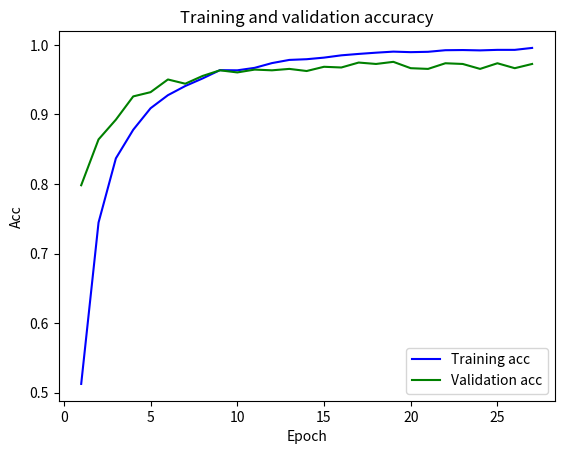

Write Python code to recreate this figure.
import matplotlib.pyplot as plt

# 未加注意力
without_attention = None
# 加注意力
with_attention = None
ten = None
twenty = None
thirty = None
forty = None
other = {'val_loss': [0.784504395227645, 0.40700363230270015, 0.28927978836982293, 0.2168375272417165, 0.18946201996556644, 0.15055739810089552, 0.1471310704946518, 0.11536627134372449, 0.10044612743066242, 0.09219997525819658, 0.08536279917851423, 0.08279856490859154, 0.07272135582705298, 0.0877626858364496, 0.08228056517412648, 0.07435861982510975, 0.0675134652466126, 0.06668254133109873, 0.07233137534610157, 0.07618912983436371, 0.0886063732463738, 0.06902254826217345, 0.06756081317247291, 0.08001656496319277, 0.07138156142788533, 0.08889858302250353, 0.0761872258860973], 'val_accuracy': [0.7981744408607483, 0.8640973567962646, 0.8924949169158936, 0.9259634613990784, 0.9320486783981323, 0.9503042697906494, 0.9442190527915955, 0.9553752541542053, 0.9634888172149658, 0.9604462385177612, 0.9645030498504639, 0.9634888172149658, 0.9655172228813171, 0.9624746441841125, 0.9685598611831665, 0.9675456285476685, 0.9746450185775757, 0.9726166129112244, 0.9756592512130737, 0.9665314555168152, 0.9655172228813171, 0.9736308455467224, 0.9726166129112244, 0.9655172228813171, 0.9736308455467224, 0.9665314555168152, 0.9726166129112244], 'loss': [1.355701211864485, 0.7402173044232775, 0.4686322053757372, 0.3709065175522166, 0.27438969760452775, 0.2314994091282394, 0.19126791071159957, 0.15475254540271652, 0.12749311514293282, 0.12201134152880543, 0.1098957783653614, 0.09342504217880501, 0.07881304214012495, 0.075350854929512, 0.062480275999737656, 0.0559447087699057, 0.0558920404209908, 0.04419481082389888, 0.03986073789606839, 0.038108010677585805, 0.042632758401935325, 0.03269335569153275, 0.028436692028043234, 0.03320027218270671, 0.029472369434173067, 0.02721868702345152, 0.019301986212183955], 'accuracy': [0.51243025, 0.74454594, 0.83688486, 0.8779807, 0.90892947, 0.92770165, 0.94089293, 0.9518011, 0.963724, 0.96347034, 0.9670218, 0.9738711, 0.97843736, 0.9794521, 0.98173517, 0.985033, 0.9870624, 0.98883814, 0.9903602, 0.98959917, 0.9901065, 0.9923897, 0.99264336, 0.99213594, 0.99289703, 0.99289703, 0.9956875]}
# {'val_loss': [0.839083323924712, 0.5002312547838302, 0.360387616217078, 0.2889410837915572, 0.2507305258372388, 0.23087361824208913, 0.20432914637328362, 0.21319917178585995, 0.18240516429199644, 0.17075715943017972, 0.18064509955372562, 0.16859032040011288, 0.15940459220725806, 0.1821060619452908, 0.1650425183580391, 0.17141849329434225, 0.16970370983546207, 0.1738680816026556, 0.17816243655651254, 0.17584159544119055, 0.1645469852339159, 0.17359909774274013, 0.18662193923984288, 0.17426127788631737, 0.18415114129587906, 0.16630074908696005, 0.16842041973911234], 'val_accuracy': [0.6865817904472351, 0.7943192720413208, 0.8579823970794678, 0.8795298933982849, 0.9020568132400513, 0.9187071323394775, 0.9167482852935791, 0.9138100147247314, 0.9275220632553101, 0.9363369345664978, 0.9304603338241577, 0.9353575110435486, 0.9402546286582947, 0.9363369345664978, 0.9392752051353455, 0.9402546286582947, 0.9382957816123962, 0.937316358089447, 0.9382957816123962, 0.9402546286582947, 0.9441723823547363, 0.9402546286582947, 0.9412341117858887, 0.9441723823547363, 0.9402546286582947, 0.9422135353088379, 0.947110652923584], 'loss': [1.4022593948478093, 0.7533248118768977, 0.49823670866597947, 0.380739547807234, 0.3250225788626217, 0.26759114872523837, 0.22841339993128926, 0.19676886379485087, 0.183787448999929, 0.16273321027954116, 0.14830015035294625, 0.13603916043381992, 0.13010460800612786, 0.10882327780760444, 0.11190837648953002, 0.09125205497938, 0.0926405837014074, 0.08446165849196056, 0.07644029845147059, 0.06777410419664724, 0.057675812204362936, 0.05870468430975714, 0.06004557753295401, 0.048109328429038374, 0.04408784457276496, 0.03853959360439269, 0.030121657915415004], 'accuracy': [0.48420823, 0.7285994, 0.81714225, 0.8617948, 0.8832498, 0.9064474, 0.9191897, 0.93160534, 0.9335657, 0.94609016, 0.94946635, 0.9543672, 0.9542583, 0.9640601, 0.9632978, 0.97179264, 0.968961, 0.97288173, 0.9754955, 0.97604007, 0.983228, 0.98159444, 0.9825746, 0.9867131, 0.9866042, 0.9886735, 0.99183184]}
best = \
    {'val_loss': [0.4471571915121667, 0.1759075888895031, 0.12390309070163096, 0.1139693998683328, 0.09467886047516233,
                  0.08597961892022675, 0.08711445708116052, 0.09743561677408498, 0.0942662796270135, 0.090607364456754,
                  0.09269467621574673, 0.10417615653660575, 0.10935573373263544, 0.10390799030676177,
                  0.11123523755358436, 0.10997838084380727, 0.0991632902482114, 0.12494036350235066, 0.1268389504129226,
                  0.1548457051774197, 0.13325640092896668, 0.13206848771430837, 0.13018523795159861, 0.124394998873833,
                  0.12113864586326448, 0.12187795417636896, 0.10712950495705666],
     'val_accuracy': [0.868756115436554, 0.9343780875205994, 0.948090136051178, 0.9490695595741272, 0.9569050073623657,
                      0.9618021249771118, 0.9715964794158936, 0.9559255838394165, 0.9676787257194519,
                      0.9706170558929443, 0.9686581492424011, 0.9715964794158936, 0.9696376323699951,
                      0.9666993021965027, 0.9657198786735535, 0.9696376323699951, 0.9764936566352844,
                      0.9647404551506042, 0.9666993021965027, 0.963761031627655, 0.9666993021965027, 0.9676787257194519,
                      0.9745347499847412, 0.963761031627655, 0.9686581492424011, 0.9696376323699951,
                      0.9745347499847412],
     'loss': [1.1237314373962346, 0.35673746490005936, 0.21294082221162264, 0.14952683830814303, 0.11804150311392757,
              0.09307302810305268, 0.07478693838447716, 0.062338724717793184, 0.04988995391451126, 0.03822893251940215,
              0.025722253397009752, 0.021108063793106424, 0.016946216514104852, 0.017184809157314466,
              0.012823900327563571, 0.012535435657975033, 0.016477918346069445, 0.014725454810514245,
              0.020749608272424103, 0.014717095655063949, 0.015084997061708997, 0.019894463060644036,
              0.01361767577416781, 0.023676565339623666, 0.017666799957559497, 0.008524054677216114,
              0.0076268048886192685],
     'accuracy': [0.613374, 0.8827053, 0.92844695, 0.95284253, 0.96155524, 0.9714659, 0.9789806, 0.98301023, 0.98703986,
                  0.99085164, 0.9947724, 0.995208, 0.9974951, 0.9956437, 0.99727726, 0.99716836, 0.9958615, 0.99684167,
                  0.9942278, 0.9961882, 0.9958615, 0.9943367, 0.9957526, 0.9942278, 0.99401003, 0.9986931, 0.99814856]}
# {'val_loss': [0.4395554823818071, 0.21189496566837182, 0.14649426622992812, 0.1282155886226073, 0.12233139351530337, 0.09895487354289965, 0.09882246456677407, 0.09413218935816055, 0.09034136885498853, 0.09472736054193312, 0.09948096083261943, 0.09459420016828182, 0.1021906741290957, 0.10542969689390533, 0.10415010205363533, 0.10202035863797632, 0.10827556129643583, 0.10789247267064396, 0.1071223701387179, 0.11073426782428214, 0.11492795781309174, 0.1181858220768622, 0.11984107885341692, 0.1347280419988982, 0.13527531385696143, 0.12526937235917932, 0.12984436509435382], 'val_accuracy': [0.8693198561668396, 0.9349569082260132, 0.9474309682846069, 0.9578259587287903, 0.9548559784889221, 0.9643599390983582, 0.9673299789428711, 0.9700029492378235, 0.9688149690628052, 0.9667359590530396, 0.9676269888877869, 0.9700029492378235, 0.965844988822937, 0.9670329689979553, 0.9697059988975525, 0.9702999591827393, 0.9702999591827393, 0.9708939790725708, 0.970596969127655, 0.9688149690628052, 0.970596969127655, 0.9688149690628052, 0.9702999591827393, 0.9670329689979553, 0.9694089889526367, 0.9700029492378235, 0.9688149690628052], 'loss': [1.0552818521273073, 0.36846737337782065, 0.19988443391618846, 0.1365745506217216, 0.11189412224041641, 0.10129868505536778, 0.06872142443074826, 0.05439341281888916, 0.04109033151824548, 0.029522759965231293, 0.025011868502197034, 0.021140739154953438, 0.014888009641727137, 0.019094003600952848, 0.015388267167346337, 0.00938820725414769, 0.008139894145005206, 0.005866901582840453, 0.005259727601157698, 0.004052521364197719, 0.0036720159630339666, 0.0032597468566338025, 0.002859575272308343, 0.006140170636330173, 0.006296283178171225, 0.006643102217123409, 0.007348170114878397], 'accuracy': [0.6376536, 0.88706845, 0.93373317, 0.95011705, 0.9606495, 0.96664715, 0.97893506, 0.9856641, 0.9897601, 0.9951726, 0.995904, 0.99648917, 0.9982446, 0.9963429, 0.9970743, 0.998976, 0.9985372, 0.99956113, 0.9992686, 0.99956113, 0.99941486, 0.99970746, 0.99970746, 0.99868345, 0.9982446, 0.99868345, 0.99941486]}
# training and validation loss
loss_values = other['loss']
val_loss_values = other['val_loss']
# 学习率
# lr = other['lr']
epochs = range(1, len(loss_values) + 1)
plt.plot(epochs, loss_values, 'b', label='Training loss')
plt.plot(epochs, val_loss_values, 'g', label='Validation loss')
# plt.plot(epochs, lr, 'y', label='Learning rate')
plt.title('Training and validation loss')
plt.xlabel('Epoch')
plt.ylabel('Loss')
plt.legend()
plt.show()
plt.clf()
# training and validation accuracy
acc_values = other['accuracy']
val_acc_values = other['val_accuracy']
plt.plot(epochs, acc_values, 'b', label='Training acc')
plt.plot(epochs, val_acc_values, 'g', label='Validation acc')
plt.title('Training and validation accuracy')
plt.xlabel('Epoch')
plt.ylabel('Acc')
plt.legend()
plt.show()
